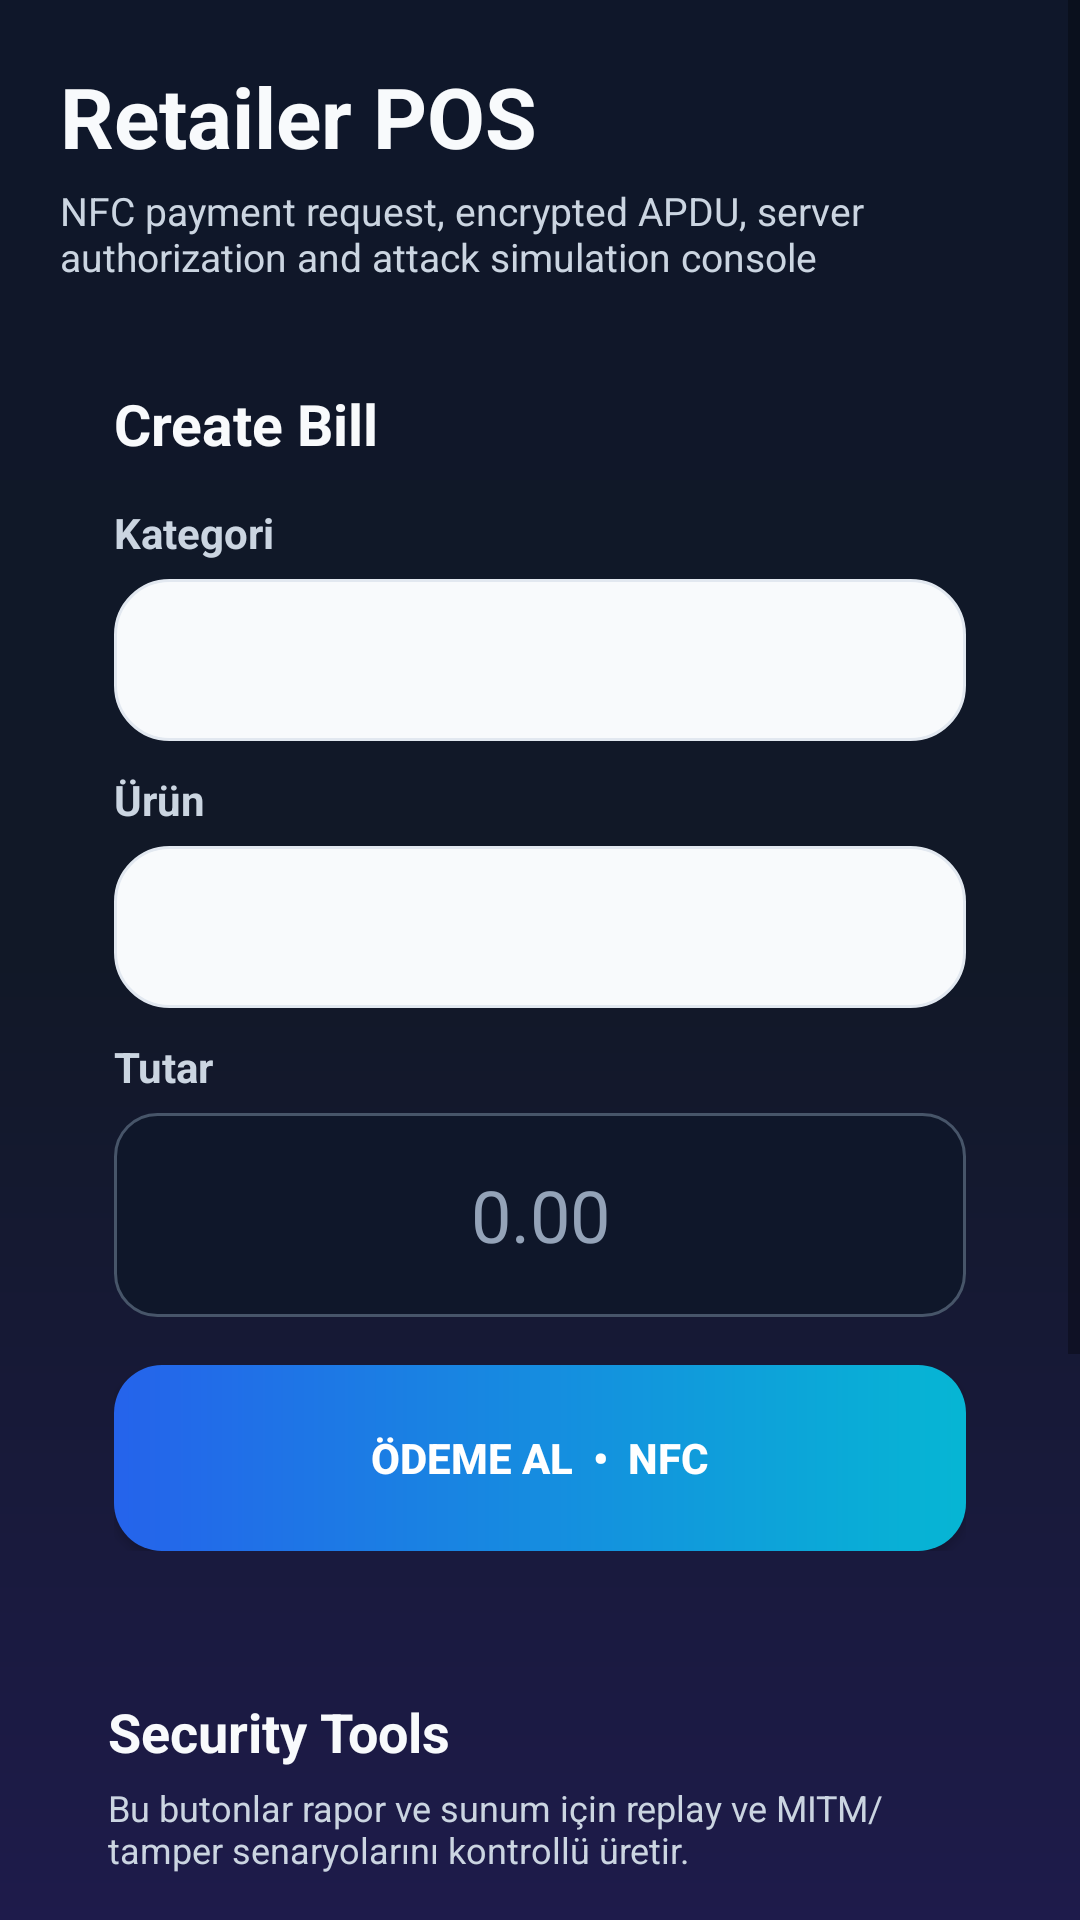

Write the Android layout XML for this screen, with the resource values it uses.
<!-- AndroidManifest.xml: application theme Theme.AppCompat.Light.NoActionBar -->
<!-- res/layout/activity_pos.xml -->
<?xml version="1.0" encoding="utf-8"?>
<FrameLayout xmlns:android="http://schemas.android.com/apk/res/android"
    android:layout_width="match_parent"
    android:layout_height="match_parent"
    android:background="@drawable/bg_wallet_gradient">

    <ScrollView
        android:layout_width="match_parent"
        android:layout_height="match_parent"
        android:fillViewport="true">

        <LinearLayout
            android:id="@+id/llInvoiceForm"
            android:layout_width="match_parent"
            android:layout_height="wrap_content"
            android:orientation="vertical"
            android:padding="20dp">

            <TextView
                android:layout_width="match_parent"
                android:layout_height="wrap_content"
                android:text="Retailer POS"
                android:textColor="@color/text_primary"
                android:textSize="28sp"
                android:textStyle="bold" />

            <TextView
                android:layout_width="match_parent"
                android:layout_height="wrap_content"
                android:layout_marginTop="4dp"
                android:layout_marginBottom="16dp"
                android:text="NFC payment request, encrypted APDU, server authorization and attack simulation console"
                android:textColor="@color/text_secondary"
                android:textSize="13sp" />

            <LinearLayout
                android:layout_width="match_parent"
                android:layout_height="wrap_content"
                android:background="@drawable/bg_card_dark"
                android:elevation="8dp"
                android:orientation="vertical"
                android:padding="18dp">

                <TextView
                    android:layout_width="match_parent"
                    android:layout_height="wrap_content"
                    android:text="Create Bill"
                    android:textColor="@color/text_primary"
                    android:textSize="19sp"
                    android:textStyle="bold" />

                <TextView
                    android:layout_width="match_parent"
                    android:layout_height="wrap_content"
                    android:layout_marginTop="14dp"
                    android:text="Kategori"
                    android:textColor="@color/text_secondary"
                    android:textStyle="bold" />

                <Spinner
                    android:id="@+id/spItemType"
                    android:layout_width="match_parent"
                    android:layout_height="54dp"
                    android:layout_marginTop="6dp"
                    android:layout_marginBottom="10dp"
                    android:background="@drawable/bg_card_light"
                    android:padding="12dp" />

                <TextView
                    android:layout_width="match_parent"
                    android:layout_height="wrap_content"
                    android:text="Ürün"
                    android:textColor="@color/text_secondary"
                    android:textStyle="bold" />

                <Spinner
                    android:id="@+id/spItemName"
                    android:layout_width="match_parent"
                    android:layout_height="54dp"
                    android:layout_marginTop="6dp"
                    android:layout_marginBottom="10dp"
                    android:background="@drawable/bg_card_light"
                    android:padding="12dp" />

                <TextView
                    android:layout_width="match_parent"
                    android:layout_height="wrap_content"
                    android:text="Tutar"
                    android:textColor="@color/text_secondary"
                    android:textStyle="bold" />

                <EditText
                    android:id="@+id/etAmount"
                    android:layout_width="match_parent"
                    android:layout_height="68dp"
                    android:layout_marginTop="6dp"
                    android:layout_marginBottom="16dp"
                    android:background="@drawable/bg_input_dark"
                    android:gravity="center"
                    android:hint="0.00"
                    android:inputType="numberDecimal"
                    android:textColor="@color/text_primary"
                    android:textColorHint="@color/muted"
                    android:textSize="24sp" />

                <Button
                    android:id="@+id/btnReadyToScan"
                    android:layout_width="match_parent"
                    android:layout_height="62dp"
                    android:background="@drawable/bg_button_primary"
                    android:text="ÖDEME AL  •  NFC"
                    android:textColor="@color/white"
                    android:textStyle="bold" />
            </LinearLayout>

            <LinearLayout
                android:layout_width="match_parent"
                android:layout_height="wrap_content"
                android:layout_marginTop="14dp"
                android:background="@drawable/bg_card_dark"
                android:orientation="vertical"
                android:padding="16dp">

                <TextView
                    android:layout_width="match_parent"
                    android:layout_height="wrap_content"
                    android:text="Security Tools"
                    android:textColor="@color/text_primary"
                    android:textSize="18sp"
                    android:textStyle="bold" />

                <TextView
                    android:layout_width="match_parent"
                    android:layout_height="wrap_content"
                    android:layout_marginTop="5dp"
                    android:layout_marginBottom="12dp"
                    android:text="Bu butonlar rapor ve sunum için replay ve MITM/tamper senaryolarını kontrollü üretir."
                    android:textColor="@color/text_secondary"
                    android:textSize="12sp" />

                <Button
                    android:id="@+id/btnPosReceipts"
                    android:layout_width="match_parent"
                    android:layout_height="54dp"
                    android:layout_marginBottom="9dp"
                    android:background="@drawable/bg_button_success"
                    android:text="RECEIPT GEÇMİŞİ"
                    android:textColor="@color/white"
                    android:textStyle="bold" />

                <Button
                    android:id="@+id/btnTamperTest"
                    android:layout_width="match_parent"
                    android:layout_height="54dp"
                    android:layout_marginBottom="9dp"
                    android:background="@drawable/bg_button_purple"
                    android:text="TEST: MITM / TAMPER PAYLOAD"
                    android:textColor="@color/white"
                    android:textStyle="bold" />

                <Button
                    android:id="@+id/btnReplayLast"
                    android:layout_width="match_parent"
                    android:layout_height="54dp"
                    android:background="@drawable/bg_button_warning"
                    android:text="TEST: SON İŞLEMİ REPLAY GÖNDER"
                    android:textColor="@color/white"
                    android:textStyle="bold" />
            </LinearLayout>

            <TextView
                android:id="@+id/tvPosError"
                android:layout_width="match_parent"
                android:layout_height="wrap_content"
                android:layout_marginTop="12dp"
                android:background="@drawable/bg_status_red"
                android:gravity="center"
                android:padding="12dp"
                android:textColor="@color/text_primary"
                android:textSize="14sp"
                android:textStyle="bold" />
        </LinearLayout>
    </ScrollView>

    <LinearLayout
        android:id="@+id/llNfcScanner"
        android:layout_width="match_parent"
        android:layout_height="match_parent"
        android:background="@drawable/bg_wallet_gradient"
        android:gravity="center"
        android:orientation="vertical"
        android:padding="24dp"
        android:visibility="gone">

        <TextView
            android:layout_width="110dp"
            android:layout_height="110dp"
            android:background="@drawable/bg_nfc_circle"
            android:gravity="center"
            android:text="NFC"
            android:textColor="@color/white"
            android:textSize="25sp"
            android:textStyle="bold" />

        <TextView
            android:layout_width="match_parent"
            android:layout_height="wrap_content"
            android:layout_marginTop="24dp"
            android:gravity="center"
            android:text="ÖDEME BEKLENİYOR"
            android:textColor="@color/warning_yellow"
            android:textSize="24sp"
            android:textStyle="bold" />

        <TextView
            android:id="@+id/tvAmountToPay"
            android:layout_width="match_parent"
            android:layout_height="wrap_content"
            android:layout_marginTop="14dp"
            android:gravity="center"
            android:textColor="@color/text_primary"
            android:textSize="36sp"
            android:textStyle="bold" />

        <TextView
            android:layout_width="match_parent"
            android:layout_height="wrap_content"
            android:layout_marginTop="14dp"
            android:layout_marginBottom="18dp"
            android:background="@drawable/bg_status_blue"
            android:gravity="center"
            android:padding="14dp"
            android:text="Müşteri cihazını yaklaştırın. APDU request/response süreleri server console’a loglanır."
            android:textColor="@color/text_secondary"
            android:textSize="15sp" />

        <TextView
            android:id="@+id/tvReceipt"
            android:layout_width="match_parent"
            android:layout_height="wrap_content"
            android:layout_marginBottom="24dp"
            android:background="@drawable/bg_card_dark"
            android:gravity="center"
            android:padding="18dp"
            android:textColor="@color/accent_green"
            android:textSize="16sp"
            android:textStyle="bold" />

        <Button
            android:id="@+id/btnNewTransaction"
            android:layout_width="match_parent"
            android:layout_height="60dp"
            android:background="@drawable/bg_button_danger"
            android:text="YENİ İŞLEM / İPTAL"
            android:textColor="@color/white"
            android:textStyle="bold" />
    </LinearLayout>
</FrameLayout>
<!-- resources referenced by this layout -->
<resources>
  <color name="accent_green">#22C55E</color>
  <color name="muted">#94A3B8</color>
  <color name="text_primary">#F8FAFC</color>
  <color name="text_secondary">#CBD5E1</color>
  <color name="warning_yellow">#FACC15</color>
  <color name="white">#FFFFFFFF</color>
  <!-- drawable bg_button_danger (drawable) -->
  <?xml version="1.0" encoding="utf-8"?>
  <shape xmlns:android="http://schemas.android.com/apk/res/android">
      <solid android:color="#DC2626" />
      <corners android:radius="16dp" />
  </shape>
  <!-- drawable bg_button_primary (drawable) -->
  <?xml version="1.0" encoding="utf-8"?>
  <shape xmlns:android="http://schemas.android.com/apk/res/android">
      <gradient android:startColor="#2563EB" android:endColor="#06B6D4" android:angle="0" />
      <corners android:radius="16dp" />
  </shape>
  <!-- drawable bg_button_warning (drawable) -->
  <?xml version="1.0" encoding="utf-8"?>
  <shape xmlns:android="http://schemas.android.com/apk/res/android">
      <solid android:color="#C2410C" />
      <corners android:radius="16dp" />
  </shape>
  <!-- drawable bg_card_light (drawable) -->
  <?xml version="1.0" encoding="utf-8"?>
  <shape xmlns:android="http://schemas.android.com/apk/res/android">
      <solid android:color="#F8FAFC" />
      <corners android:radius="18dp" />
      <stroke android:width="1dp" android:color="#E2E8F0" />
  </shape>
  <!-- drawable bg_input_dark (drawable) -->
  <?xml version="1.0" encoding="utf-8"?>
  <shape xmlns:android="http://schemas.android.com/apk/res/android">
      <solid android:color="#0F172A" />
      <corners android:radius="14dp" />
      <stroke android:width="1dp" android:color="#475569" />
  </shape>
  <!-- drawable bg_nfc_circle (drawable) -->
  <?xml version="1.0" encoding="utf-8"?>
  <shape xmlns:android="http://schemas.android.com/apk/res/android" android:shape="oval">
      <gradient android:startColor="#06B6D4" android:endColor="#2563EB" android:angle="315" />
      <stroke android:width="3dp" android:color="#A5F3FC" />
  </shape>
  <!-- drawable bg_status_blue (drawable) -->
  <?xml version="1.0" encoding="utf-8"?>
  <shape xmlns:android="http://schemas.android.com/apk/res/android">
      <solid android:color="#172554" />
      <corners android:radius="16dp" />
      <stroke android:width="1dp" android:color="#38BDF8" />
  </shape>
  <!-- drawable bg_status_red (drawable) -->
  <?xml version="1.0" encoding="utf-8"?>
  <shape xmlns:android="http://schemas.android.com/apk/res/android">
      <solid android:color="#450A0A" />
      <corners android:radius="16dp" />
      <stroke android:width="1dp" android:color="#EF4444" />
  </shape>
  <!-- drawable bg_wallet_gradient (drawable) -->
  <?xml version="1.0" encoding="utf-8"?>
  <shape xmlns:android="http://schemas.android.com/apk/res/android">
      <gradient
          android:angle="270"
          android:startColor="#0F172A"
          android:centerColor="#111827"
          android:endColor="#1E1B4B" />
  </shape>
</resources>
